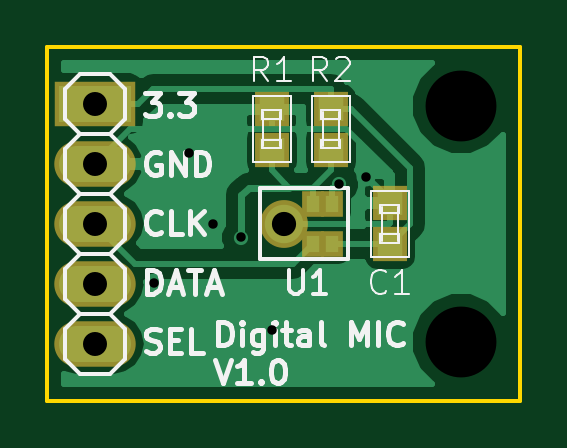
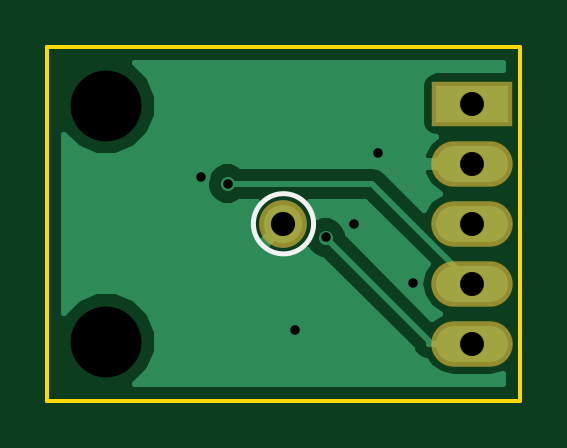
Circuit board: 10 layer files. Board 20.0 x 15.0 mm.
- bottom_copper: SPH0641LU-B.Cu.gbl (8021 bytes)
- bottom_mask: SPH0641LU-B.Mask.gbs (517 bytes)
- paste: SPH0641LU-B.Paste.gbp (462 bytes)
- bottom_silk: SPH0641LU-B.SilkS.gbo (367 bytes)
- outline: SPH0641LU-Edge.Cuts.gm1 (499 bytes)
- top_copper: SPH0641LU-F.Cu.gtl (14939 bytes)
- top_mask: SPH0641LU-F.Mask.gts (848 bytes)
- paste: SPH0641LU-F.Paste.gtp (793 bytes)
- top_silk: SPH0641LU-F.SilkS.gto (15313 bytes)
- drill: SPH0641LU.drl (403 bytes)

=== bottom_copper: SPH0641LU-B.Cu.gbl (8021 bytes, source omitted) ===
=== bottom_mask: SPH0641LU-B.Mask.gbs ===
G04 #@! TF.FileFunction,Soldermask,Bot*
%FSLAX46Y46*%
G04 Gerber Fmt 4.6, Leading zero omitted, Abs format (unit mm)*
G04 Created by KiCad (PCBNEW 4.0.1-stable) date 2017/04/29 17:49:22*
%MOMM*%
G01*
G04 APERTURE LIST*
%ADD10C,0.050000*%
%ADD11R,3.448000X1.924000*%
%ADD12O,3.448000X1.924000*%
%ADD13C,2.025000*%
G04 APERTURE END LIST*
D10*
D11*
X142000000Y-102420000D03*
D12*
X142000000Y-104960000D03*
X142000000Y-107500000D03*
X142000000Y-110040000D03*
X142000000Y-112580000D03*
D13*
X150000000Y-107500000D03*
M02*

=== paste: SPH0641LU-B.Paste.gbp ===
G04 #@! TF.FileFunction,Paste,Bot*
%FSLAX46Y46*%
G04 Gerber Fmt 4.6, Leading zero omitted, Abs format (unit mm)*
G04 Created by KiCad (PCBNEW 4.0.1-stable) date 2017/04/29 17:49:22*
%MOMM*%
G01*
G04 APERTURE LIST*
%ADD10C,0.050000*%
%ADD11R,3.048000X1.524000*%
%ADD12O,3.048000X1.524000*%
G04 APERTURE END LIST*
D10*
D11*
X142000000Y-102420000D03*
D12*
X142000000Y-104960000D03*
X142000000Y-107500000D03*
X142000000Y-110040000D03*
X142000000Y-112580000D03*
M02*

=== bottom_silk: SPH0641LU-B.SilkS.gbo ===
G04 #@! TF.FileFunction,Legend,Bot*
%FSLAX46Y46*%
G04 Gerber Fmt 4.6, Leading zero omitted, Abs format (unit mm)*
G04 Created by KiCad (PCBNEW 4.0.1-stable) date 2017/04/29 17:49:22*
%MOMM*%
G01*
G04 APERTURE LIST*
%ADD10C,0.050000*%
%ADD11C,0.200000*%
G04 APERTURE END LIST*
D10*
D11*
X151274755Y-107500000D02*
G75*
G03X151274755Y-107500000I-1274755J0D01*
G01*
M02*

=== outline: SPH0641LU-Edge.Cuts.gm1 ===
G04 #@! TF.FileFunction,Profile,NP*
%FSLAX46Y46*%
G04 Gerber Fmt 4.6, Leading zero omitted, Abs format (unit mm)*
G04 Created by KiCad (PCBNEW 4.0.1-stable) date 2017/04/29 17:49:22*
%MOMM*%
G01*
G04 APERTURE LIST*
%ADD10C,0.050000*%
%ADD11C,0.150000*%
G04 APERTURE END LIST*
D10*
D11*
X140000000Y-115000000D02*
X140000000Y-100000000D01*
X160000000Y-115000000D02*
X140000000Y-115000000D01*
X160000000Y-100000000D02*
X160000000Y-115000000D01*
X140000000Y-100000000D02*
X160000000Y-100000000D01*
M02*

=== top_copper: SPH0641LU-F.Cu.gtl (14939 bytes, source omitted) ===
=== top_mask: SPH0641LU-F.Mask.gts ===
G04 #@! TF.FileFunction,Soldermask,Top*
%FSLAX46Y46*%
G04 Gerber Fmt 4.6, Leading zero omitted, Abs format (unit mm)*
G04 Created by KiCad (PCBNEW 4.0.1-stable) date 2017/04/29 17:49:22*
%MOMM*%
G01*
G04 APERTURE LIST*
%ADD10C,0.050000*%
%ADD11R,1.479500X1.449020*%
%ADD12R,3.448000X1.924000*%
%ADD13O,3.448000X1.924000*%
%ADD14C,2.025000*%
%ADD15R,0.922000X1.125000*%
G04 APERTURE END LIST*
D10*
D11*
X154500000Y-108373760D03*
X154500000Y-106626240D03*
D12*
X142000000Y-102420000D03*
D13*
X142000000Y-104960000D03*
X142000000Y-107500000D03*
X142000000Y-110040000D03*
X142000000Y-112580000D03*
D11*
X149500000Y-104373760D03*
X149500000Y-102626240D03*
X152000000Y-102626240D03*
X152000000Y-104373760D03*
D14*
X150000000Y-107500000D03*
D15*
X151252000Y-106662500D03*
X151252000Y-108337500D03*
X152074000Y-108337500D03*
X152074000Y-106662500D03*
M02*

=== paste: SPH0641LU-F.Paste.gtp ===
G04 #@! TF.FileFunction,Paste,Top*
%FSLAX46Y46*%
G04 Gerber Fmt 4.6, Leading zero omitted, Abs format (unit mm)*
G04 Created by KiCad (PCBNEW 4.0.1-stable) date 2017/04/29 17:49:22*
%MOMM*%
G01*
G04 APERTURE LIST*
%ADD10C,0.050000*%
%ADD11R,1.079500X1.049020*%
%ADD12R,3.048000X1.524000*%
%ADD13O,3.048000X1.524000*%
%ADD14R,0.522000X0.725000*%
G04 APERTURE END LIST*
D10*
D11*
X154500000Y-108373760D03*
X154500000Y-106626240D03*
D12*
X142000000Y-102420000D03*
D13*
X142000000Y-104960000D03*
X142000000Y-107500000D03*
X142000000Y-110040000D03*
X142000000Y-112580000D03*
D11*
X149500000Y-104373760D03*
X149500000Y-102626240D03*
X152000000Y-102626240D03*
X152000000Y-104373760D03*
D14*
X151252000Y-106662500D03*
X151252000Y-108337500D03*
X152074000Y-108337500D03*
X152074000Y-106662500D03*
M02*

=== top_silk: SPH0641LU-F.SilkS.gto (15313 bytes, source omitted) ===
=== drill: SPH0641LU.drl ===
M48
;DRILL file {KiCad 4.0.1-stable} date 2017/04/29 17:49:25
;FORMAT={-:-/ absolute / metric / decimal}
FMAT,2
METRIC,TZ
T1C0.400
T2C1.016
T3C1.025
T4C3.000
%
G90
G05
M71
T1
X144.5Y-110.
X146.Y-104.5
X147.Y-107.5
X148.214Y-108.081
X149.5Y-112.
X152.361Y-105.798
X153.5Y-105.5
T2
X142.Y-102.42
X142.Y-104.96
X142.Y-107.5
X142.Y-110.04
X142.Y-112.58
T3
X150.Y-107.5
T4
X157.5Y-102.5
X157.5Y-112.5
T0
M30

